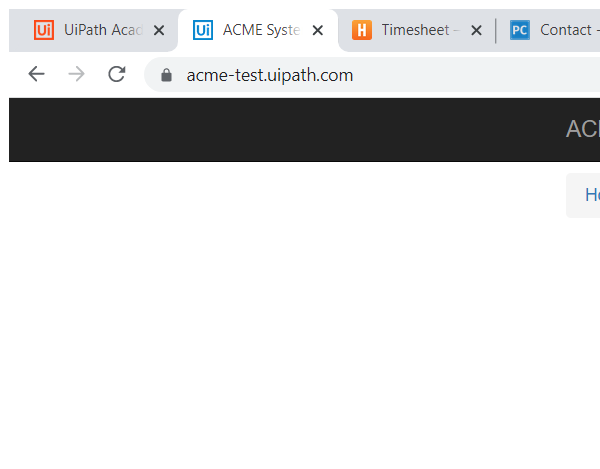
Workflow: Navigate to home page

Step 1: Attach Browser 'iexplore.exe ACME' in window 'ACME System 1 - *' (chrome.exe)
